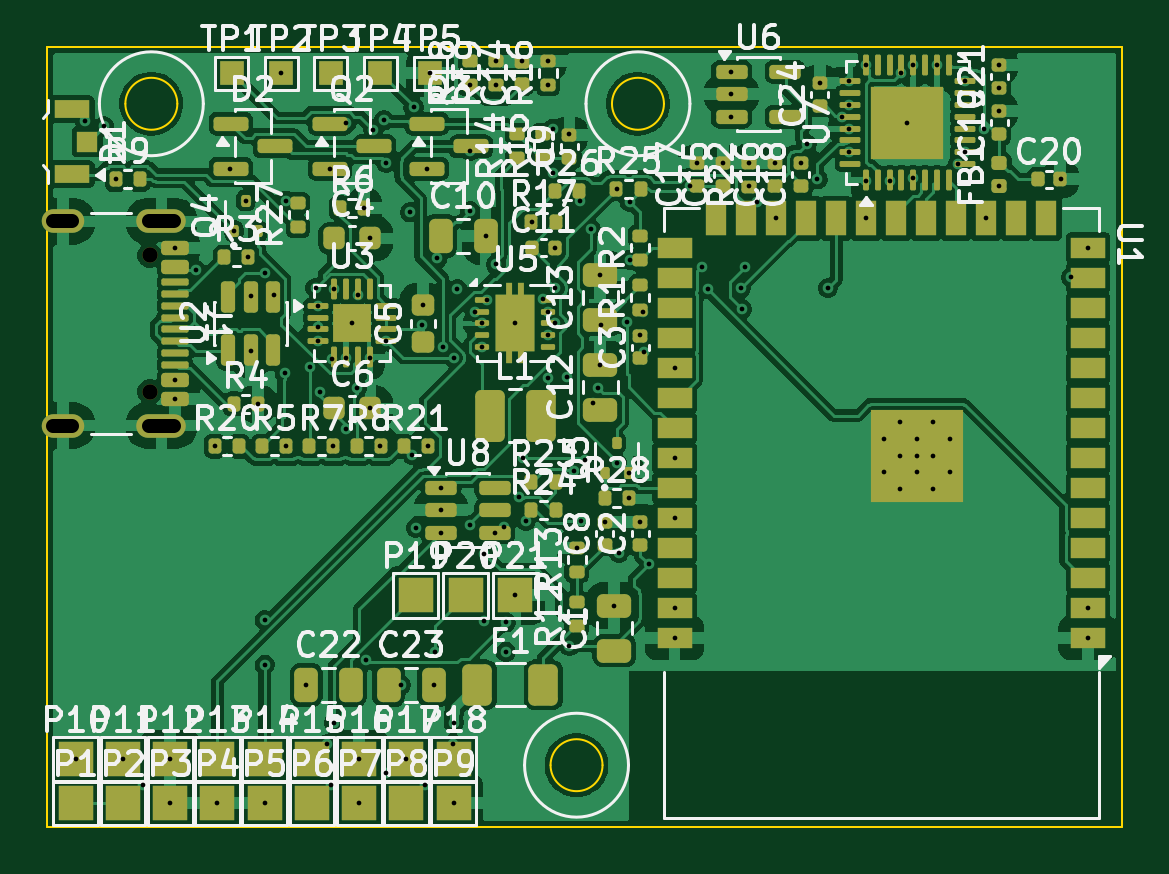
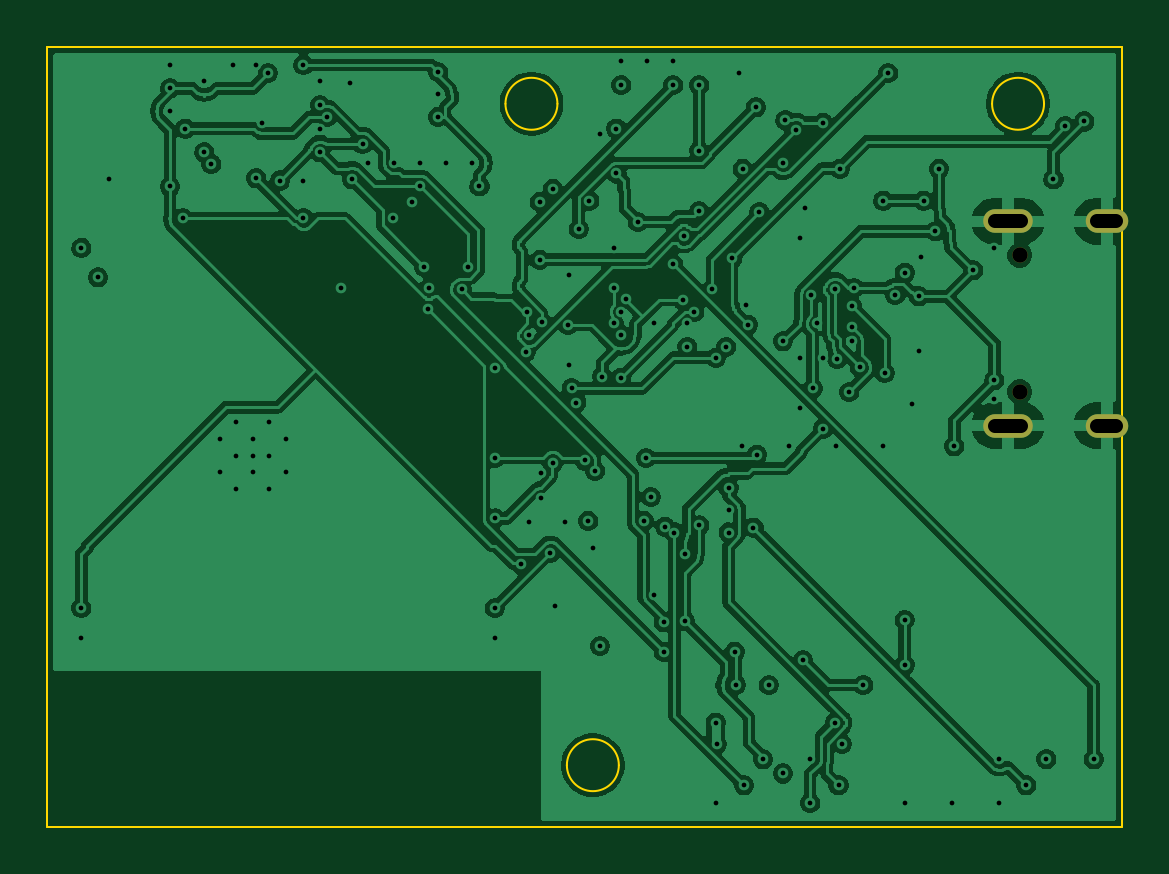
Circuit board: 10 layer files. Board 45.5 x 33.0 mm.
- bottom_copper: main_pcb-B_Cu.gbl (166717 bytes)
- bottom_mask: main_pcb-B_Mask.gbs (763 bytes)
- paste: main_pcb-B_Paste.gbp (491 bytes)
- bottom_silk: main_pcb-B_Silkscreen.gbo (492 bytes)
- outline: main_pcb-Edge_Cuts.gm1 (1178 bytes)
- top_copper: main_pcb-F_Cu.gtl (222984 bytes)
- top_mask: main_pcb-F_Mask.gts (13833 bytes)
- paste: main_pcb-F_Paste.gtp (12499 bytes)
- top_silk: main_pcb-F_Silkscreen.gto (147877 bytes)
- drill: main_pcb.drl (3757 bytes)

=== bottom_copper: main_pcb-B_Cu.gbl (166717 bytes, source omitted) ===
=== bottom_mask: main_pcb-B_Mask.gbs ===
%TF.GenerationSoftware,KiCad,Pcbnew,9.0.9-9.0.9~ubuntu24.04.1*%
%TF.CreationDate,2026-11-15T16:00:01+01:00*%
%TF.ProjectId,main_pcb,6d61696e-5f70-4636-922e-6b696361645f,rev?*%
%TF.SameCoordinates,Original*%
%TF.FileFunction,Soldermask,Bot*%
%TF.FilePolarity,Negative*%
%FSLAX46Y46*%
G04 Gerber Fmt 4.6, Leading zero omitted, Abs format (unit mm)*
G04 Created by KiCad (PCBNEW 9.0.9-9.0.9~ubuntu24.04.1) date 2026-11-15 16:00:01*
%MOMM*%
%LPD*%
G01*
G04 APERTURE LIST*
%ADD10C,0.650000*%
%ADD11O,2.100000X1.000000*%
%ADD12O,1.800000X1.000000*%
G04 APERTURE END LIST*
D10*
%TO.C,J1*%
X104330000Y-75810000D03*
X104330000Y-81590000D03*
D11*
X104830000Y-74380000D03*
D12*
X100650000Y-74380000D03*
D11*
X104830000Y-83020000D03*
D12*
X100650000Y-83020000D03*
%TD*%
M02*

=== paste: main_pcb-B_Paste.gbp ===
%TF.GenerationSoftware,KiCad,Pcbnew,9.0.9-9.0.9~ubuntu24.04.1*%
%TF.CreationDate,2026-11-15T16:00:01+01:00*%
%TF.ProjectId,main_pcb,6d61696e-5f70-4636-922e-6b696361645f,rev?*%
%TF.SameCoordinates,Original*%
%TF.FileFunction,Paste,Bot*%
%TF.FilePolarity,Positive*%
%FSLAX46Y46*%
G04 Gerber Fmt 4.6, Leading zero omitted, Abs format (unit mm)*
G04 Created by KiCad (PCBNEW 9.0.9-9.0.9~ubuntu24.04.1) date 2026-11-15 16:00:01*
%MOMM*%
%LPD*%
G01*
G04 APERTURE LIST*
G04 APERTURE END LIST*
M02*

=== bottom_silk: main_pcb-B_Silkscreen.gbo ===
%TF.GenerationSoftware,KiCad,Pcbnew,9.0.9-9.0.9~ubuntu24.04.1*%
%TF.CreationDate,2026-11-15T16:00:01+01:00*%
%TF.ProjectId,main_pcb,6d61696e-5f70-4636-922e-6b696361645f,rev?*%
%TF.SameCoordinates,Original*%
%TF.FileFunction,Legend,Bot*%
%TF.FilePolarity,Positive*%
%FSLAX46Y46*%
G04 Gerber Fmt 4.6, Leading zero omitted, Abs format (unit mm)*
G04 Created by KiCad (PCBNEW 9.0.9-9.0.9~ubuntu24.04.1) date 2026-11-15 16:00:01*
%MOMM*%
%LPD*%
G01*
G04 APERTURE LIST*
G04 APERTURE END LIST*
M02*

=== outline: main_pcb-Edge_Cuts.gm1 ===
%TF.GenerationSoftware,KiCad,Pcbnew,9.0.9-9.0.9~ubuntu24.04.1*%
%TF.CreationDate,2026-11-15T16:00:01+01:00*%
%TF.ProjectId,main_pcb,6d61696e-5f70-4636-922e-6b696361645f,rev?*%
%TF.SameCoordinates,Original*%
%TF.FileFunction,Profile,NP*%
%FSLAX46Y46*%
G04 Gerber Fmt 4.6, Leading zero omitted, Abs format (unit mm)*
G04 Created by KiCad (PCBNEW 9.0.9-9.0.9~ubuntu24.04.1) date 2026-11-15 16:00:01*
%MOMM*%
%LPD*%
G01*
G04 APERTURE LIST*
%TA.AperFunction,Profile*%
%ADD10C,0.100000*%
%TD*%
G04 APERTURE END LIST*
D10*
X100000000Y-67000000D02*
X100000000Y-100000000D01*
X100000000Y-100000000D02*
X145500000Y-100000000D01*
X105500000Y-69400000D02*
G75*
G02*
X103300000Y-69400000I-1100000J0D01*
G01*
X103300000Y-69400000D02*
G75*
G02*
X105500000Y-69400000I1100000J0D01*
G01*
X123500000Y-97400000D02*
G75*
G02*
X121300000Y-97400000I-1100000J0D01*
G01*
X121300000Y-97400000D02*
G75*
G02*
X123500000Y-97400000I1100000J0D01*
G01*
X126100000Y-69400000D02*
G75*
G02*
X123900000Y-69400000I-1100000J0D01*
G01*
X123900000Y-69400000D02*
G75*
G02*
X126100000Y-69400000I1100000J0D01*
G01*
X145500000Y-67000000D02*
X100000000Y-67000000D01*
X145500000Y-100000000D02*
X145500000Y-67000000D01*
M02*

=== top_copper: main_pcb-F_Cu.gtl (222984 bytes, source omitted) ===
=== top_mask: main_pcb-F_Mask.gts (13833 bytes, source omitted) ===
=== paste: main_pcb-F_Paste.gtp (12499 bytes, source omitted) ===
=== top_silk: main_pcb-F_Silkscreen.gto (147877 bytes, source omitted) ===
=== drill: main_pcb.drl ===
M48
; DRILL file {KiCad 9.0.9-9.0.9~ubuntu24.04.1} date 2026-11-15T16:00:01+0100
; FORMAT={-:-/ absolute / metric / decimal}
; #@! TF.CreationDate,2026-11-15T16:00:01+01:00
; #@! TF.GenerationSoftware,Kicad,Pcbnew,9.0.9-9.0.9~ubuntu24.04.1
; #@! TF.FileFunction,MixedPlating,1,4
FMAT,2
METRIC
; #@! TA.AperFunction,Plated,PTH,ViaDrill
T1C0.200
; #@! TA.AperFunction,Plated,PTH,ComponentDrill
T2C0.200
; #@! TA.AperFunction,Plated,PTH,ComponentDrill
T3C0.600
; #@! TA.AperFunction,NonPlated,NPTH,ComponentDrill
T4C0.650
%
G90
G05
T1
X101.2Y-97.15
X101.6Y-70.15
X102.4Y-70.35
X102.9Y-72.6
X103.2Y-97.15
X104.05Y-98.25
X105.2Y-97.15
X105.2Y-99.0
X105.4Y-75.5
X105.4Y-81.1
X105.4Y-81.9
X106.3Y-76.45
X107.1Y-83.9
X107.2Y-99.0
X107.75Y-72.15
X107.9Y-74.8
X108.4Y-73.5
X108.5Y-75.9
X108.6Y-77.55
X108.6Y-79.85
X108.9Y-82.1
X109.2Y-76.55
X109.2Y-91.25
X109.2Y-93.15
X109.2Y-99.0
X109.6Y-77.5
X109.9Y-68.1
X110.05Y-80.8
X110.1Y-73.5
X110.1Y-83.9
X110.95Y-94.0
X111.1Y-80.55
X111.35Y-77.2
X111.45Y-77.95
X111.45Y-78.85
X111.45Y-79.45
X111.55Y-81.6
X111.85Y-96.5
X111.95Y-72.15
X112.0Y-98.25
X112.05Y-80.2
X112.1Y-83.9
X112.15Y-77.25
X112.15Y-95.6
X112.65Y-70.2
X112.65Y-80.15
X112.65Y-83.15
X112.9Y-78.7
X113.1Y-81.45
X113.15Y-77.5
X113.2Y-97.15
X113.2Y-99.0
X113.4Y-73.8
X113.5Y-92.95
X113.65Y-75.1
X113.65Y-80.15
X113.65Y-82.3
X113.8Y-70.5
X114.1Y-83.9
X114.25Y-70.1
X114.35Y-71.9
X114.35Y-79.45
X114.35Y-97.75
X114.95Y-94.0
X115.2Y-97.15
X115.35Y-74.0
X115.45Y-84.25
X115.5Y-69.55
X115.6Y-87.35
X115.85Y-78.75
X115.9Y-77.9
X116.0Y-98.25
X116.05Y-72.15
X116.1Y-83.9
X116.2Y-68.1
X116.35Y-94.0
X116.4Y-92.6
X116.5Y-75.95
X116.65Y-85.65
X116.65Y-86.6
X116.65Y-87.55
X116.75Y-79.7
X117.15Y-96.5
X117.2Y-80.15
X117.2Y-95.6
X117.2Y-99.0
X117.35Y-77.25
X117.9Y-68.6
X117.9Y-71.4
X117.9Y-73.95
X117.9Y-87.25
X118.1Y-78.2
X118.4Y-78.7
X118.4Y-79.7
X118.5Y-88.45
X118.5Y-91.3
X118.55Y-75.0
X118.6Y-77.7
X118.95Y-87.55
X119.0Y-67.6
X119.0Y-68.6
X119.0Y-76.2
X119.35Y-87.3
X119.4Y-91.35
X119.4Y-92.6
X119.8Y-78.7
X119.8Y-90.2
X119.95Y-86.05
X120.1Y-67.6
X120.15Y-84.4
X120.25Y-87.05
X120.5Y-74.4
X121.0Y-77.65
X121.2Y-67.6
X121.2Y-68.6
X121.2Y-78.2
X121.2Y-79.2
X121.2Y-81.0
X121.4Y-70.45
X121.4Y-72.35
X121.5Y-75.5
X121.5Y-77.2
X121.5Y-78.7
X122.0Y-80.95
X122.1Y-70.7
X122.1Y-92.35
X122.3Y-84.95
X122.4Y-88.2
X122.55Y-73.5
X122.6Y-87.05
X122.75Y-84.5
X123.0Y-74.7
X123.1Y-82.05
X123.3Y-81.45
X123.4Y-76.65
X123.4Y-80.45
X123.45Y-78.75
X123.6Y-87.1
X124.0Y-90.65
X124.1Y-73.0
X124.1Y-84.6
X124.2Y-88.4
X124.55Y-78.65
X124.6Y-85.05
X124.6Y-86.1
X124.65Y-73.55
X124.65Y-76.0
X125.1Y-79.2
X125.1Y-87.1
X125.2Y-78.2
X125.25Y-79.9
X125.45Y-88.9
X126.55Y-80.6
X126.55Y-84.4
X126.55Y-86.95
X126.55Y-90.75
X126.55Y-92.0
X127.2Y-72.9
X127.5Y-71.9
X127.7Y-76.3
X127.95Y-77.25
X128.6Y-71.9
X128.95Y-68.05
X128.95Y-69.0
X128.95Y-69.95
X129.35Y-77.2
X129.4Y-78.1
X129.55Y-76.3
X129.7Y-71.9
X129.7Y-72.9
X130.05Y-73.55
X130.8Y-71.9
X130.85Y-74.25
X131.9Y-71.9
X132.15Y-71.1
X132.6Y-72.6
X132.7Y-68.5
X133.05Y-77.2
X133.65Y-69.95
X133.95Y-68.45
X133.95Y-69.45
X133.95Y-70.45
X133.95Y-71.45
X134.65Y-67.75
X134.65Y-72.65
X134.65Y-74.25
X135.65Y-72.65
X136.15Y-68.1
X136.4Y-70.2
X136.65Y-67.75
X136.65Y-72.55
X136.8Y-84.3
X137.65Y-67.75
X138.55Y-71.95
X138.85Y-68.45
X138.85Y-71.45
X139.65Y-70.45
X139.75Y-74.25
X140.3Y-67.75
X140.3Y-68.75
X140.3Y-69.7
X140.3Y-72.9
X142.9Y-72.6
X143.35Y-76.75
X144.05Y-75.5
X144.05Y-90.75
X144.05Y-92.0
T2
X135.4Y-83.59
X135.4Y-84.99
X136.1Y-82.89
X136.1Y-84.29
X136.1Y-85.69
X136.8Y-83.59
X136.8Y-84.99
X137.5Y-82.89
X137.5Y-84.29
X137.5Y-85.69
X138.2Y-83.59
X138.2Y-84.99
T4
X104.33Y-75.81
X104.33Y-81.59
T3
X101.05Y-74.38G85X100.25Y-74.38
G05
X101.05Y-83.02G85X100.25Y-83.02
G05
X105.38Y-74.38G85X104.28Y-74.38
G05
X105.38Y-83.02G85X104.28Y-83.02
G05
M30
